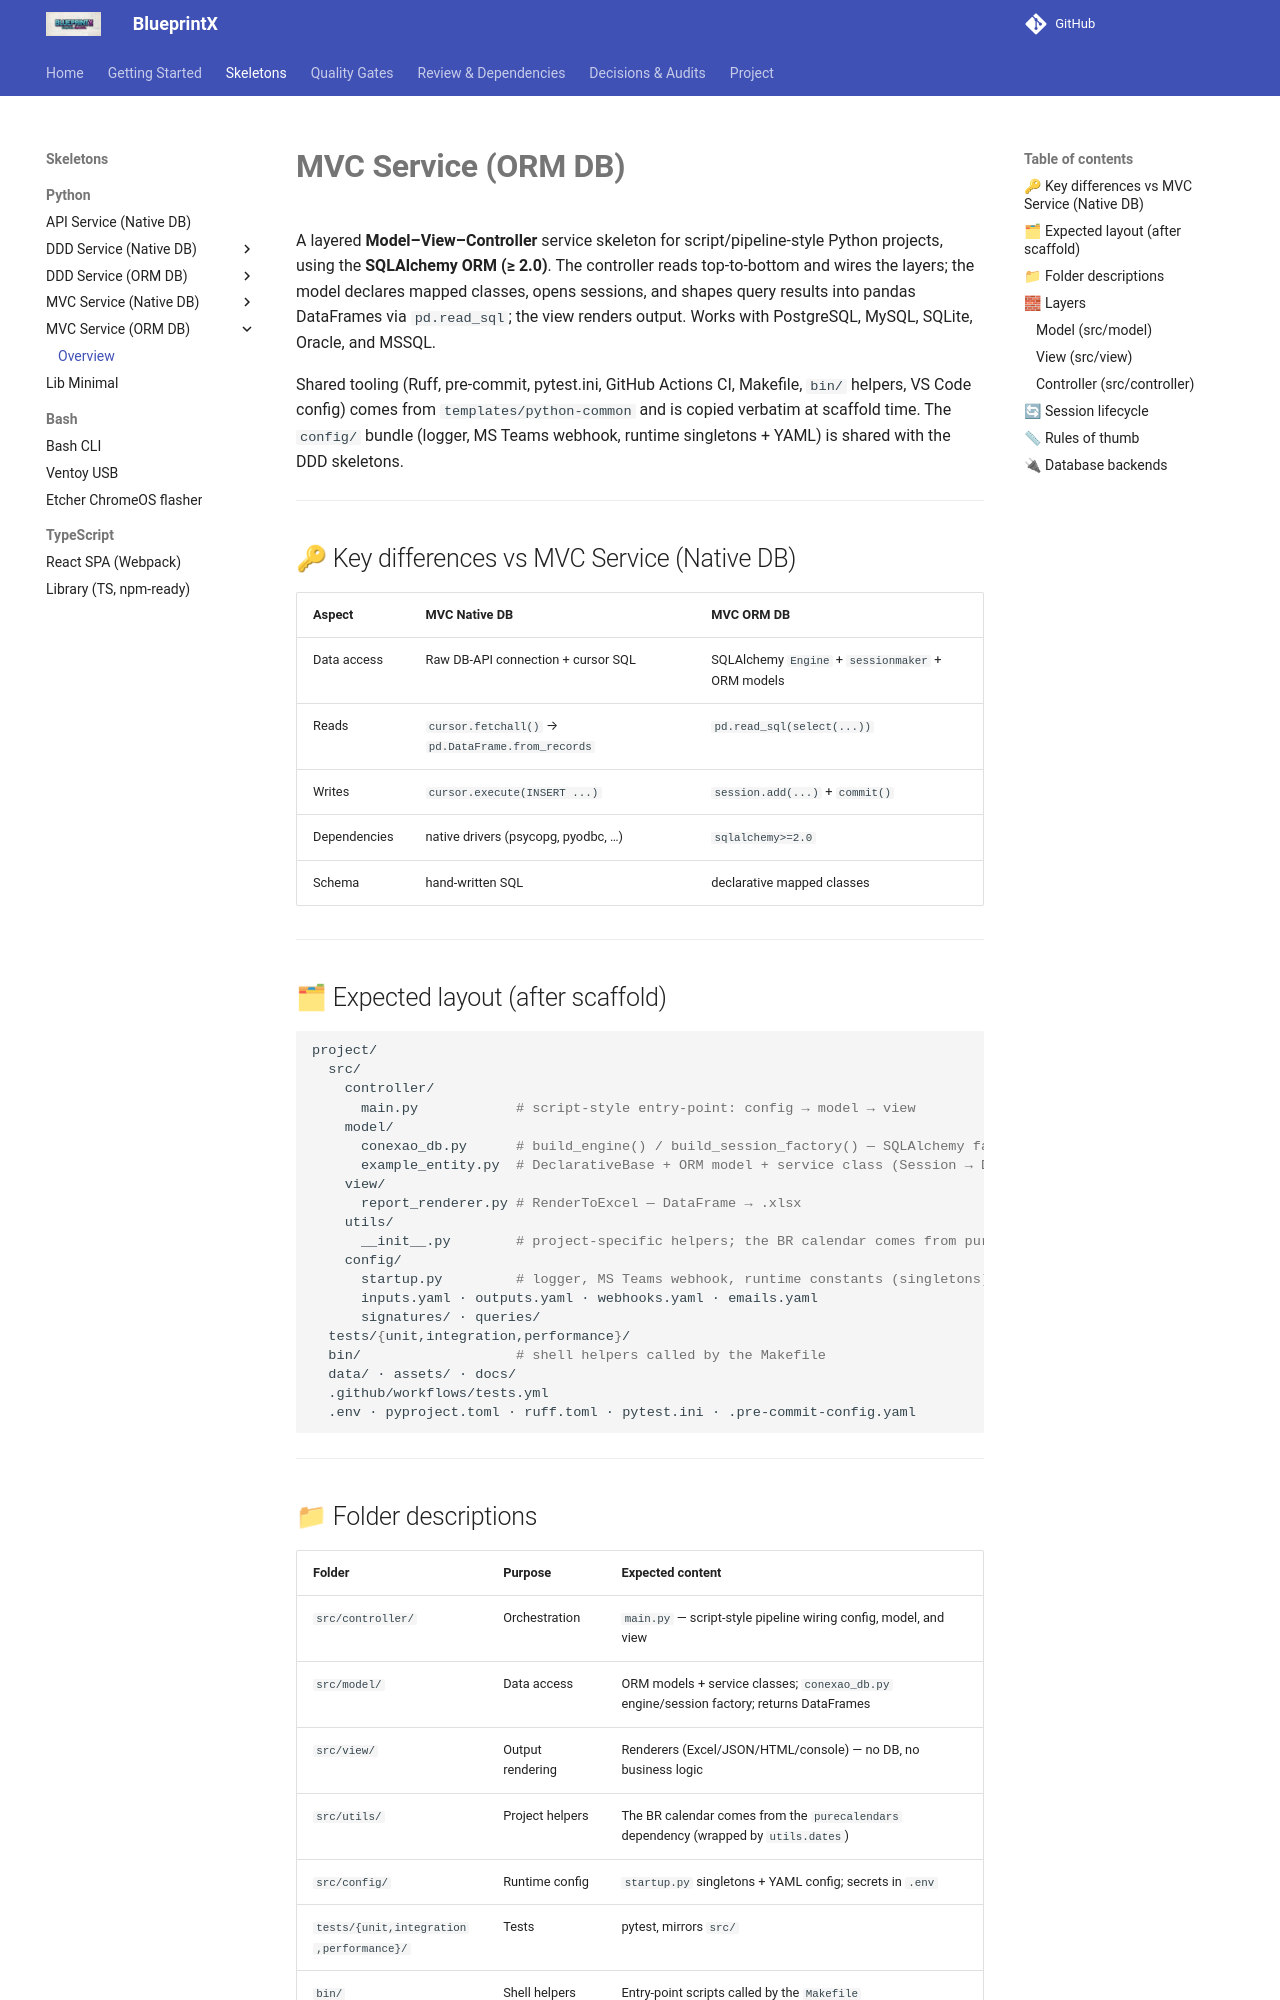

repository: guilhermegor/blueprintx · page: py-mvc-service-orm-db/index.html · generator: mkdocs

# **MVC Service (ORM DB)**

A layered **Model–View–Controller** service skeleton for script/pipeline-style Python projects, using the **SQLAlchemy ORM (≥ 2.0)**. The controller reads top-to-bottom and wires the layers; the model declares mapped classes, opens sessions, and shapes query results into pandas DataFrames via `pd.read_sql`; the view renders output. Works with PostgreSQL, MySQL, SQLite, Oracle, and MSSQL.

Shared tooling (Ruff, pre-commit, pytest.ini, GitHub Actions CI, Makefile, `bin/` helpers, VS Code config) comes from `templates/python-common` and is copied verbatim at scaffold time. The `config/` bundle (logger, MS Teams webhook, runtime singletons + YAML) is shared with the DDD skeletons.

---

## 🔑 Key differences vs MVC Service (Native DB)

| Aspect | MVC Native DB | MVC ORM DB |
|--------|---------------|------------|
| Data access | Raw DB-API connection + cursor SQL | SQLAlchemy `Engine` + `sessionmaker` + ORM models |
| Reads | `cursor.fetchall()` → `pd.DataFrame.from_records` | `pd.read_sql(select(...))` |
| Writes | `cursor.execute(INSERT ...)` | `session.add(...)` + `commit()` |
| Dependencies | native drivers (psycopg, pyodbc, …) | `sqlalchemy>=2.0` |
| Schema | hand-written SQL | declarative mapped classes |

---

## 🗂 Expected layout (after scaffold)

```bash
project/
  src/
    controller/
      main.py            # script-style entry-point: config → model → view
    model/
      conexao_db.py      # build_engine() / build_session_factory() — SQLAlchemy factories
      example_entity.py  # DeclarativeBase + ORM model + service class (Session → DataFrame)
    view/
      report_renderer.py # RenderToExcel — DataFrame → .xlsx
    utils/
      __init__.py        # project-specific helpers; the BR calendar comes from purecalendars
    config/
      startup.py         # logger, MS Teams webhook, runtime constants (singletons)
      inputs.yaml · outputs.yaml · webhooks.yaml · emails.yaml
      signatures/ · queries/
  tests/{unit,integration,performance}/
  bin/                   # shell helpers called by the Makefile
  data/ · assets/ · docs/
  .github/workflows/tests.yml
  .env · pyproject.toml · ruff.toml · pytest.ini · .pre-commit-config.yaml
```

---
